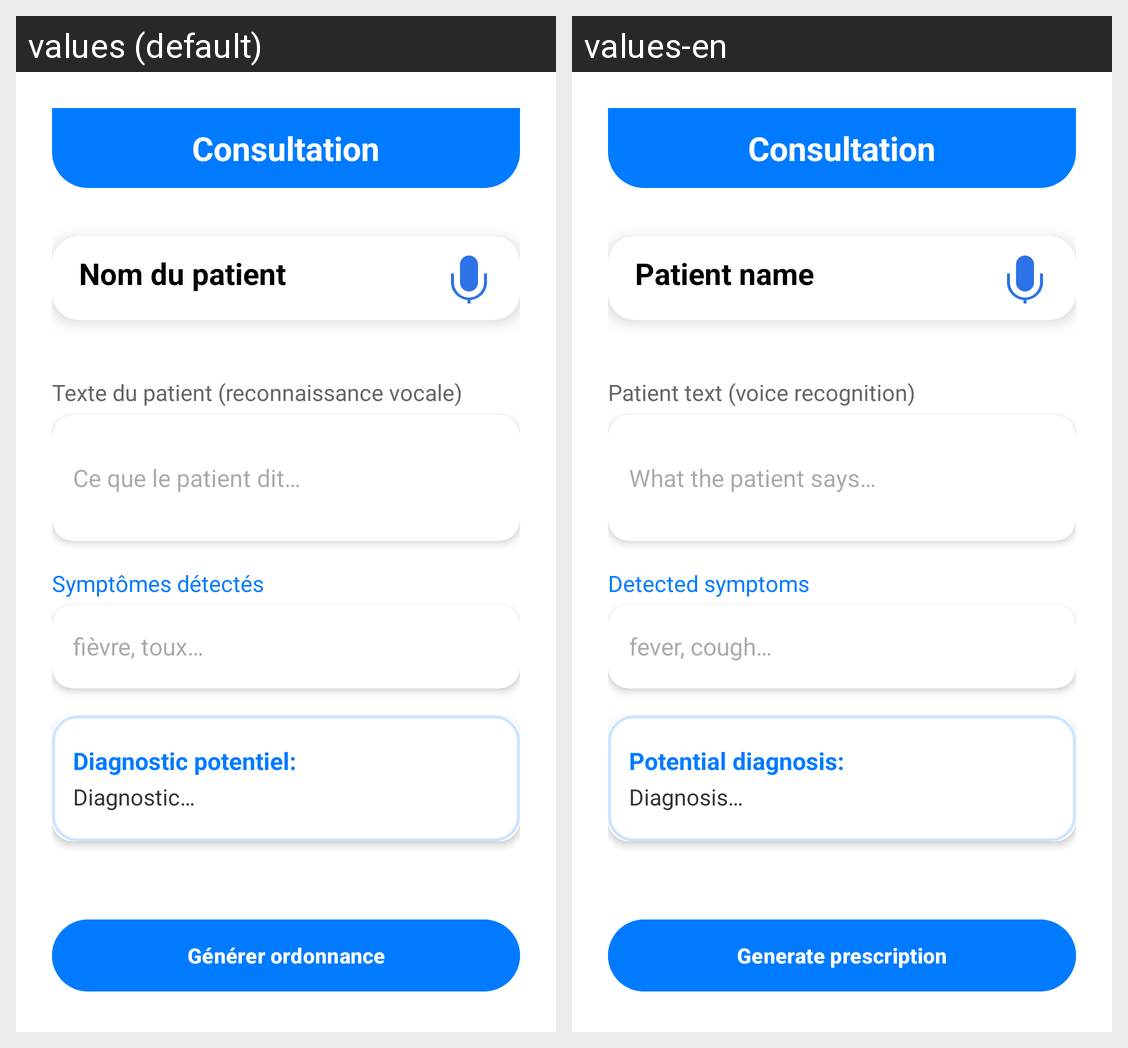

Locale-by-locale string values for the Android screen shown in this grid:
Android screen res/layout/activity_consultation.xml rendered under 2 locales, left to right: values (default), values-en. Device: Nexus 5 (rendered at 1080×1920; each locale shown at half size, 540×960, under a caption strip naming it); theme Theme.ProjetMediAssist.
Strings drawn on this screen, with the default value and each locale's value (text and hints the layout hard-codes, and strings that could not be matched under every locale, appear in the picture but are not listed):

consultation_title
  values: Consultation
  values-en: Consultation

consultation_patient_placeholder
  values: Nom du patient
  values-en: Patient name

consultation_patient_text_label
  values: Texte du patient (reconnaissance vocale)
  values-en: Patient text (voice recognition)

consultation_patient_text_hint
  values: Ce que le patient dit…
  values-en: What the patient says…

consultation_detected_label
  values: Symptômes détectés
  values-en: Detected symptoms

consultation_detected_hint
  values: fièvre, toux…
  values-en: fever, cough…

consultation_diagnostic_title
  values: Diagnostic potentiel:
  values-en: Potential diagnosis:

consultation_diagnostic_text
  values: Diagnostic…
  values-en: Diagnosis…

consultation_btn_generate_prescription
  values: Générer ordonnance
  values-en: Generate prescription
